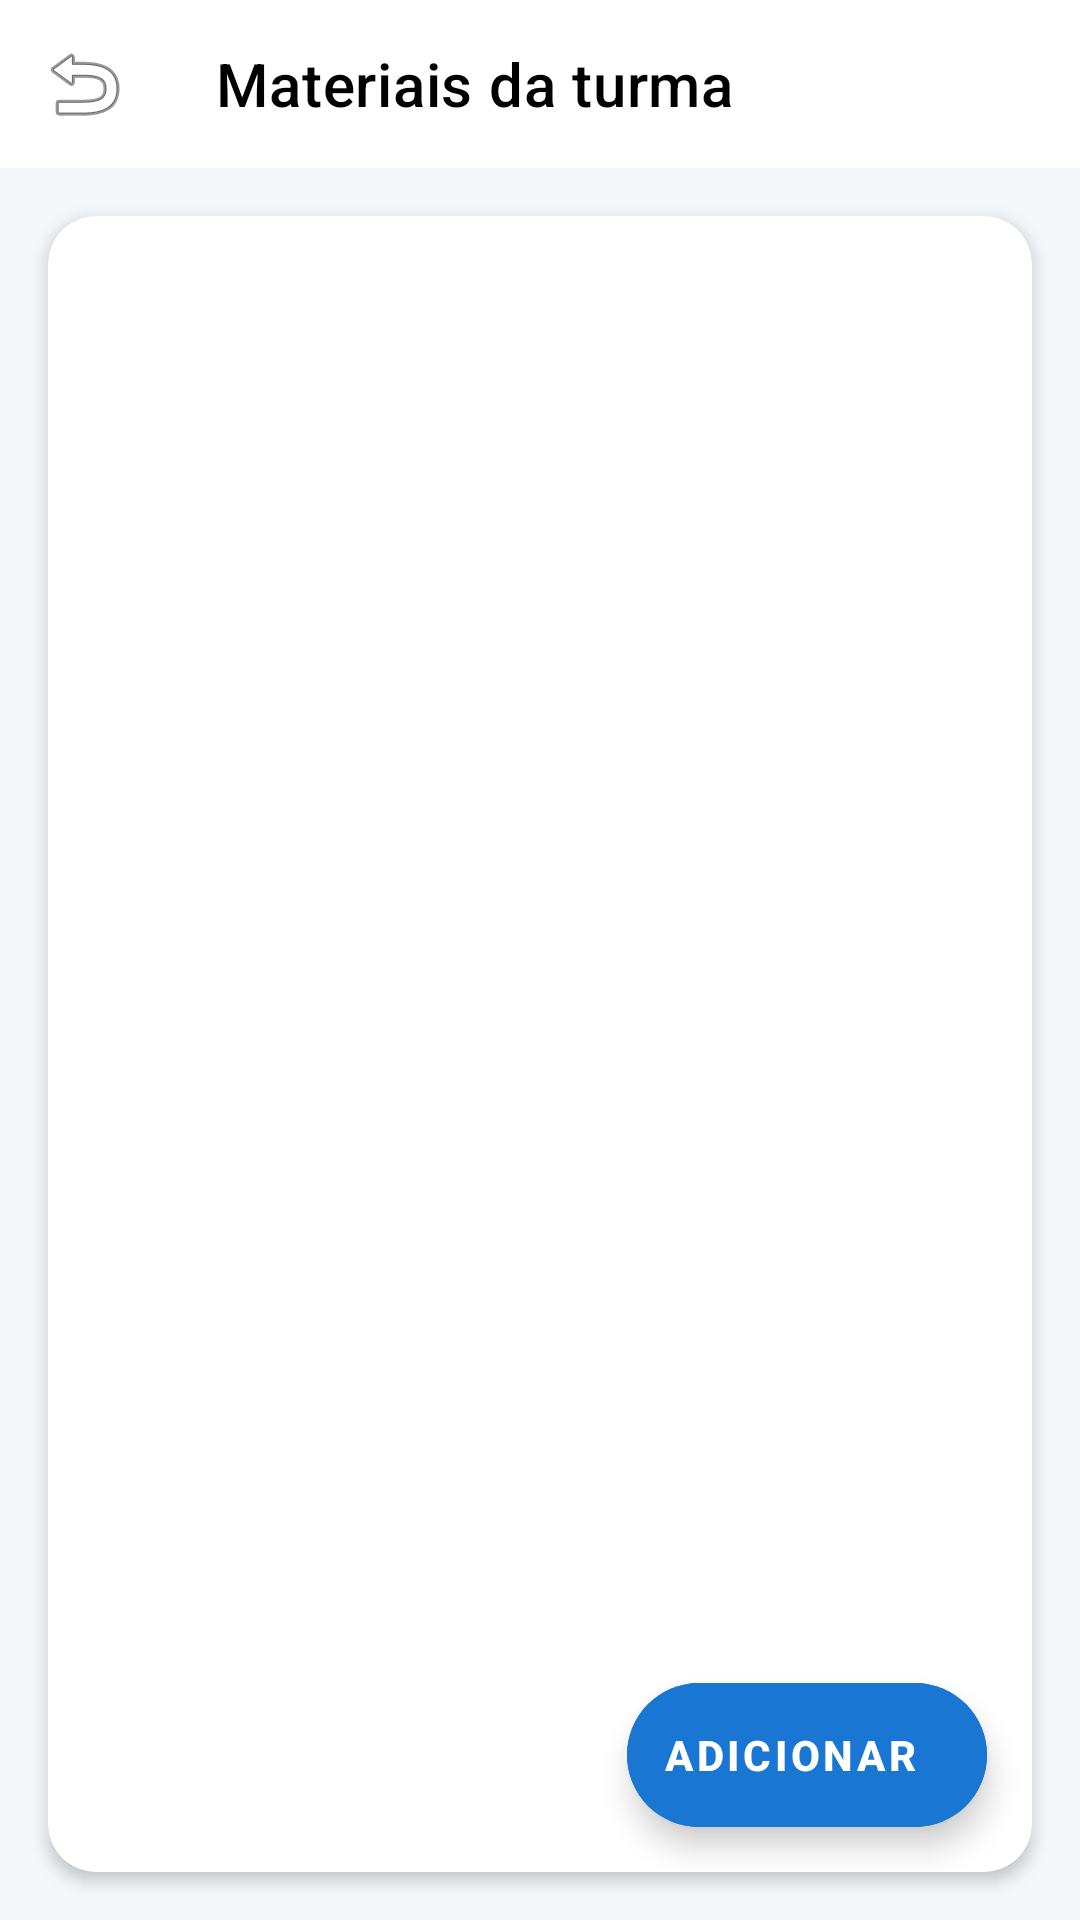

Reconstruct the res/layout file that produces this screen, plus the resources it refers to.
<!-- AndroidManifest.xml: application theme Theme.ProjetoOffWeb -->
<!-- res/layout/activity_lista_materiais.xml -->
<?xml version="1.0" encoding="utf-8"?>
<LinearLayout xmlns:android="http://schemas.android.com/apk/res/android"
    xmlns:app="http://schemas.android.com/apk/res-auto"
    android:orientation="vertical"
    android:layout_width="match_parent"
    android:layout_height="match_parent"
    android:background="@color/background_app">

    <com.google.android.material.appbar.AppBarLayout
        android:id="@+id/appBar"
        android:layout_width="match_parent"
        android:layout_height="wrap_content"
        android:theme="@style/Theme.ProjetoOffWeb">

        <androidx.appcompat.widget.Toolbar
            android:id="@+id/toolbar"
            android:layout_width="match_parent"
            android:layout_height="?attr/actionBarSize"
            android:background="@color/white"
            app:navigationIcon="@android:drawable/ic_menu_revert"
            app:title="Materiais da turma"
            app:titleTextColor="@android:color/black"/>
    </com.google.android.material.appbar.AppBarLayout>

    <androidx.cardview.widget.CardView
        android:layout_width="match_parent"
        android:layout_height="0dp"
        android:layout_weight="1"
        android:layout_margin="16dp"
        app:cardElevation="3dp"
        app:cardCornerRadius="16dp"
        app:cardBackgroundColor="@android:color/white">

        <androidx.recyclerview.widget.RecyclerView
            android:id="@+id/recycler_view_materiais"
            android:layout_width="match_parent"
            android:layout_height="match_parent"
            android:layout_above="@+id/fab_add_material"/>

        <com.google.android.material.floatingactionbutton.ExtendedFloatingActionButton
            android:id="@+id/fab_add_material"
            android:layout_width="wrap_content"
            android:layout_height="wrap_content"
            android:textStyle="bold"
            android:textColor="@android:color/white"
            android:backgroundTint="#1976D2"
            app:rippleColor="@android:color/darker_gray"
            app:iconTint="@android:color/white"
            android:text="Adicionar"
            android:layout_gravity="end|bottom"
            android:layout_marginBottom="15dp"
            android:layout_marginEnd="15dp"
            />
    </androidx.cardview.widget.CardView>



</LinearLayout>
<!-- resources referenced by this layout -->
<resources>
  <color name="background_app">#F5F8FB</color>
  <color name="white">#FFFFFFFF</color>
  <style name="Theme.ProjetoOffWeb" parent="Theme.MaterialComponents.DayNight.NoActionBar">
          
          <item name="android:windowBackground">@color/background_app</item>
  
  
          
          
          <item name="colorPrimaryVariant">@color/colorPrimaryVariant</item>
          <item name="android:colorPrimary">@color/colorPrimary</item>
          <item name="android:colorPrimaryDark">@color/colorPrimaryVariant</item>
          <item name="colorControlNormal">@color/black</item>
  
  
          
          <item name="colorSecondary">@color/colorSecondary</item>
          <item name="colorSecondaryVariant">@color/colorSecondaryVariant</item>
  
          
          <item name="colorError">@color/colorError</item>
  
          
          <item name="colorOnPrimary">@color/colorOnPrimary</item>
          <item name="colorOnSecondary">@color/colorOnSecondary</item>
          <item name="colorOnBackground">@color/colorOnBackground</item>
          <item name="colorOnSurface">@color/colorOnSurface</item>
  
          
          <item name="colorSurface">@color/colorSurface</item>
  
          
  
  
  
      </style>
  <color name="colorPrimaryVariant">#1A252F</color>
  <color name="colorPrimary">#2C3E50</color>
  <color name="black">#FF000000</color>
  <color name="colorSecondary">#F39C12</color>
  <color name="colorSecondaryVariant">#D68910</color>
  <color name="colorError">#E74C3C</color>
  <color name="colorOnPrimary">#FFFFFF</color>
  <color name="colorOnSecondary">#FFFFFF</color>
  <color name="colorOnBackground">#2C3E50</color>
  <color name="colorOnSurface">#2C3E50</color>
  <color name="colorSurface">#FFFFFF</color>
</resources>
